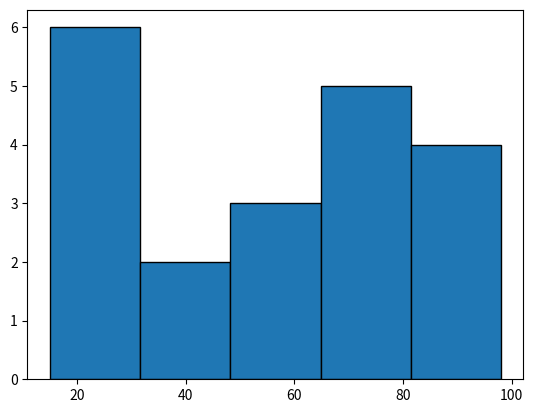

The matplotlib source for this figure:
import numpy as np
import time
import matplotlib.pyplot as plt

# Exercice 1 :
# Création d'un tableau 1D et conversion en float64
array_1d = np.array([5, 10, 15, 20, 25], dtype=np.float64)
print("1D Array:", array_1d)

# Création d'un tableau 2D et affichage de ses dimensions
array_2d = np.array([[1, 2, 3], [4, 5, 6], [7, 8, 9]])
print("2D Shape:", array_2d.shape, "Size:", array_2d.size)

# Création d'un tableau 3D avec valeurs aléatoires
array_3d = np.random.rand(2, 3, 4)
print("3D Shape:", array_3d.shape, "Dimensions:", array_3d.ndim)

# Exercice 2 :
# Inversion d'un tableau 1D
array_1d_reversed = np.arange(10)[::-1]
print("Reversed 1D:", array_1d_reversed)

# Extraction d'un sous-tableau
array_2d_shape = np.arange(12).reshape(3, 4)
subarray = array_2d_shape[:2, -2:]
print("Subarray:", subarray)

# Remplacement des valeurs supérieures à 5 par 0
array_5x5 = np.random.randint(0, 10, (5, 5))
array_5x5[array_5x5 > 5] = 0
print("Modified 5x5:", array_5x5)

# Exercice 3 :
# Création d'une matrice identité et affichage de ses attributs
identity_matrix = np.eye(3)
print("Identity Matrix:", identity_matrix)
print(identity_matrix.shape, "/", identity_matrix.size, "/", identity_matrix.ndim, "/", identity_matrix.itemsize, "/", identity_matrix.nbytes)

# Création d'un tableau de valeurs équidistantes
evenly_spaced = np.linspace(0, 5, 10)
print("Evenly Spaced:", evenly_spaced, "Dtype:", evenly_spaced.dtype)

# Somme des éléments d'un tableau 3D aléatoire
array_3d_random = np.random.randn(2, 3, 4)
sum_elements = np.sum(array_3d_random)
print("Sum of 3D Array:", sum_elements)

# Exercice 4 :
# Indexation avancée avec fancy indexing
array_random = np.random.randint(0, 50, 20)
selected_elements = array_random[[2, 5, 7, 10, 15]]
print("Selected Elements:", selected_elements)

# Sélection des éléments avec un masque booléen
array_2d_mask = np.random.randint(0, 30, (4, 5))
masked_elements = array_2d_mask[array_2d_mask > 15]
print("Masked Elements:", masked_elements)

# Remplacement des valeurs négatives par 0
array_1d_negative = np.random.randint(-10, 10, 10)
array_1d_negative[array_1d_negative < 0] = 0
print("Modified 1D:", array_1d_negative)

# Exercice 5 :
# Concaténation de tableaux 1D
array1 = np.random.randint(0, 10, 5)
array2 = np.random.randint(0, 10, 5)
concatenated = np.concatenate((array1, array2))
print("Concatenated:", concatenated)

# Division d'un tableau 2D en deux parties égales
array_2d_split = np.random.randint(0, 10, (6, 4))
split_arrays = np.split(array_2d_split, 2, axis=0)
print("Split Arrays:", split_arrays)

# Division d'un tableau en trois parties selon les colonnes
array_2d_column_split = np.random.randint(0, 10, (3, 6))
column_splits = np.split(array_2d_column_split, 3, axis=1)
print("Column Splits:", column_splits)

# Exercice 6 :
# Calculs statistiques sur un tableau 1D
array_stat = np.random.randint(1, 100, 15)
print("Mean:", np.mean(array_stat), "Median:", np.median(array_stat), "Std Dev:", np.std(array_stat), "Variance:", np.var(array_stat))

# Calculs des sommes des lignes et colonnes d'un tableau 2D
array_2d = np.random.randint(1, 50, (4, 4))
print("Row Sums:", np.sum(array_2d, axis=1))
print("Column Sums:", np.sum(array_2d, axis=0))

# Calculs max et min sur un tableau 3D
array_3d = np.random.randint(1, 20, (2, 3, 4))
print("Max:", np.max(array_3d), "Min:", np.min(array_3d))

# Exercice 7 :
# Transformation d'un tableau 1D en 2D
array_reshape = np.arange(1, 13).reshape(3, 4)
print("Reshaped Array:", array_reshape)

# Transposition d'un tableau 2D
array_transpose = np.random.randint(1, 10, (3, 4)).T
print("Transposed Array:", array_transpose)

# Aplatissement d'un tableau 2D en 1D
array_flatten = np.random.randint(1, 10, (2, 3)).flatten()
print("Flattened Array:", array_flatten)

# Exercice 8 :
# Normalisation d'un tableau par la moyenne des colonnes
array_broadcast = np.random.randint(1, 10, (3, 4))
column_mean = array_broadcast.mean(axis=0)
normalized_array = array_broadcast - column_mean
print("Normalized Array:", normalized_array)

# Calcul du produit extérieur entre deux tableaux 1D
array1 = np.random.randint(1, 5, 4)
array2 = np.random.randint(1, 5, 4)
outer_product = np.outer(array1, array2)
print("Outer Product:", outer_product)

# Modification des valeurs > 5 en ajoutant 10
array_large = np.random.randint(1, 10, (4, 5))
array_large[array_large > 5] += 10
print("Large Array:", array_large)

# Exercice 9 :
# Tri d'un tableau 1D
array_sort = np.random.randint(1, 20, 10)
sorted_array = np.sort(array_sort)
print("Sorted Array:", sorted_array)

# Tri d'un tableau 2D en fonction de la deuxième colonne
array_2d_sort = np.random.randint(1, 50, (3, 5))
array_2d_sorted = array_2d_sort[array_2d_sort[:, 1].argsort()]
print("Sorted 2D Array:", array_2d_sorted)

# Recherche des indices des éléments > 50
array_search = np.random.randint(1, 100, 15)
indices = np.where(array_search > 50)
print("Indices:", indices)
print("Corresponding Values:", array_search[indices])

# Exercice 10 :
# Calcul du déterminant d'une matrice
matrix_A = np.random.randint(1, 10, (2, 2))
determinant = np.linalg.det(matrix_A)
print("Déterminant :", determinant)

# Calcul des valeurs propres et vecteurs propres d'une matrice 3x3
matrix_B = np.random.randint(1, 5, (3, 3))
eigenvalues, eigenvectors = np.linalg.eig(matrix_B)
print("Valeurs propres :", eigenvalues)

# Produit matriciel entre deux matrices compatibles
matrix_C = np.random.randint(1, 10, (2, 3))
matrix_D = np.random.randint(1, 10, (3, 2))
matrix_product = np.dot(matrix_C, matrix_D)
print("Produit matriciel :", matrix_product)

# Exercice 11 :
# Génération d'un échantillon uniforme entre 0 et 1
uniform_sample = np.random.uniform(0, 1, 10)
print("Échantillon uniforme :", uniform_sample)

# Génération d'un échantillon normal (loi normale)
normal_sample = np.random.normal(0, 1, (3, 3))
print("Échantillon normal :", normal_sample)

# Histogramme d'une distribution d'entiers aléatoires
random_ints = np.random.randint(1, 100, 20)
plt.hist(random_ints, bins=5, edgecolor="black")
plt.show()

# Exercice 12 :
# Sélection des éléments diagonaux d'une matrice
array_2d = np.random.randint(1, 21, (5, 5))
print("Éléments diagonaux :", np.diagonal(array_2d))

# Détection des nombres premiers dans un tableau
def is_prime(n):
    if n < 2:
        return False
    for i in range(2, int(np.sqrt(n)) + 1):
        if n % i == 0:
            return False
    return True

array_1d = np.random.randint(1, 51, 10)
primes = array_1d[np.vectorize(is_prime)(array_1d)]
print("Nombres premiers :", primes)

# Sélection des nombres pairs d'un tableau 2D
array_2d_even = np.random.randint(1, 11, (4, 4))
even_numbers = array_2d_even[array_2d_even % 2 == 0]
print("Nombres pairs :", even_numbers)

# Exercice 13 :
# Ajout de NaN dans un tableau aléatoire
array_nan = np.random.randint(1, 11, 10).astype(float)
indices = np.random.choice(len(array_nan), size=3, replace=False)
array_nan[indices] = np.nan
print("Tableau avec NaN :", array_nan)

# Remplacement des valeurs < 5 par NaN dans un tableau 2D
array_2d_nan = np.random.randint(1, 11, (3, 4)).astype(float)
array_2d_nan[array_2d_nan < 5] = np.nan
print("Tableau 2D avec NaN :", array_2d_nan)

# Identification des indices contenant des NaN
array_1d_15 = np.random.randint(1, 21, 15).astype(float)
nan_indices = np.random.choice(len(array_1d_15), size=4, replace=False)
array_1d_15[nan_indices] = np.nan
indices_nans = np.where(np.isnan(array_1d_15))[0]
print("Indices des valeurs NaN :", indices_nans)

# Exercice 14 :
# Calcul de la moyenne et de l'écart-type d'un grand tableau
large_array = np.random.randint(1, 101, 10**6)
start = time.time()
mean_val = np.mean(large_array)
std_dev = np.std(large_array)
end = time.time()
print(f"Moyenne : {mean_val}, Écart-type : {std_dev}, Temps : {end - start:.5f} sec")

# Addition de deux grandes matrices et mesure du temps
matrix_A = np.random.randint(1, 11, (1000, 1000))
matrix_B = np.random.randint(1, 11, (1000, 1000))
start = time.time()
matrix_sum = matrix_A + matrix_B
end = time.time()
print(f"Temps d'exécution de l'addition : {end - start:.5f} sec")

# Somme le long des axes d'un tableau 3D
array_3d = np.random.randint(1, 11, (100, 100, 100))
start = time.time()
sum_axis0 = np.sum(array_3d, axis=0)
sum_axis1 = np.sum(array_3d, axis=1)
sum_axis2 = np.sum(array_3d, axis=2)
end = time.time()
print(f"Temps de calcul des sommes : {end - start:.5f} sec")

# Exercice 15 :
# Calcul des sommes et produits cumulatifs d'un tableau 1D
array_1d = np.arange(1, 11)
print("Somme cumulative :", np.cumsum(array_1d))
print("Produit cumulatif :", np.cumprod(array_1d))

# Somme cumulative le long des axes d'un tableau 2D
array_2d = np.random.randint(1, 21, (4, 4))
print("Somme cumulative par ligne :", np.cumsum(array_2d, axis=1))
print("Somme cumulative par colonne :", np.cumsum(array_2d, axis=0))

# Calcul des valeurs min, max et somme d'un tableau aléatoire
array_random = np.random.randint(1, 51, 10)
print("Minimum :", np.min(array_random))
print("Maximum :", np.max(array_random))
print("Somme :", np.sum(array_random))

# Exercice 16 :
# Génération d'une série de dates journalières à partir d'aujourd'hui
dates_daily = np.arange(np.datetime64('today'), np.datetime64('today') + 10, dtype='datetime64[D]')
print("Dates journalières :", dates_daily)

# Génération d'une série de dates mensuelles
dates_monthly = np.arange('2022-01', '2022-06', dtype='datetime64[M]')
print("Dates mensuelles :", dates_monthly)

# Génération de timestamps aléatoires en 2023
random_days = np.random.randint(0, 365, 10)
timestamps_2023 = np.datetime64('2023-01-01') + random_days
print("Timestamps 2023 :", timestamps_2023)

# Exercice 17 :
# Création d'un tableau avec représentation binaire des entiers
dtype_custom = np.dtype([('nombre', np.int32), ('binaire', 'U10')])
array_binary = np.array([(i, bin(i)) for i in range(5)], dtype=dtype_custom)
print("Tableau avec représentation binaire :", array_binary)

# Création d'un tableau de nombres complexes
dtype_complex = np.dtype([('valeur', np.complex128)])
array_complex = np.array([[complex(1, 2), complex(3, 4), complex(5, 6)],
                          [complex(7, 8), complex(9, 10), complex(11, 12)],
                          [complex(13, 14), complex(15, 16), complex(17, 18)]], dtype=dtype_complex)
print("Tableau de nombres complexes :", array_complex)

# Création d'un tableau structuré contenant des informations sur des livres
dtype_books = np.dtype([('Titre', 'U50'), ('Auteur', 'U50'), ('Pages', np.int32)])
books = np.array([("Le Petit Prince", "Antoine de Saint-Exupéry", 96),
                  ("1984", "George Orwell", 328),
                  ("Les Misérables", "Victor Hugo", 1232)], dtype=dtype_books)
print("Tableau structuré des livres :", books)

